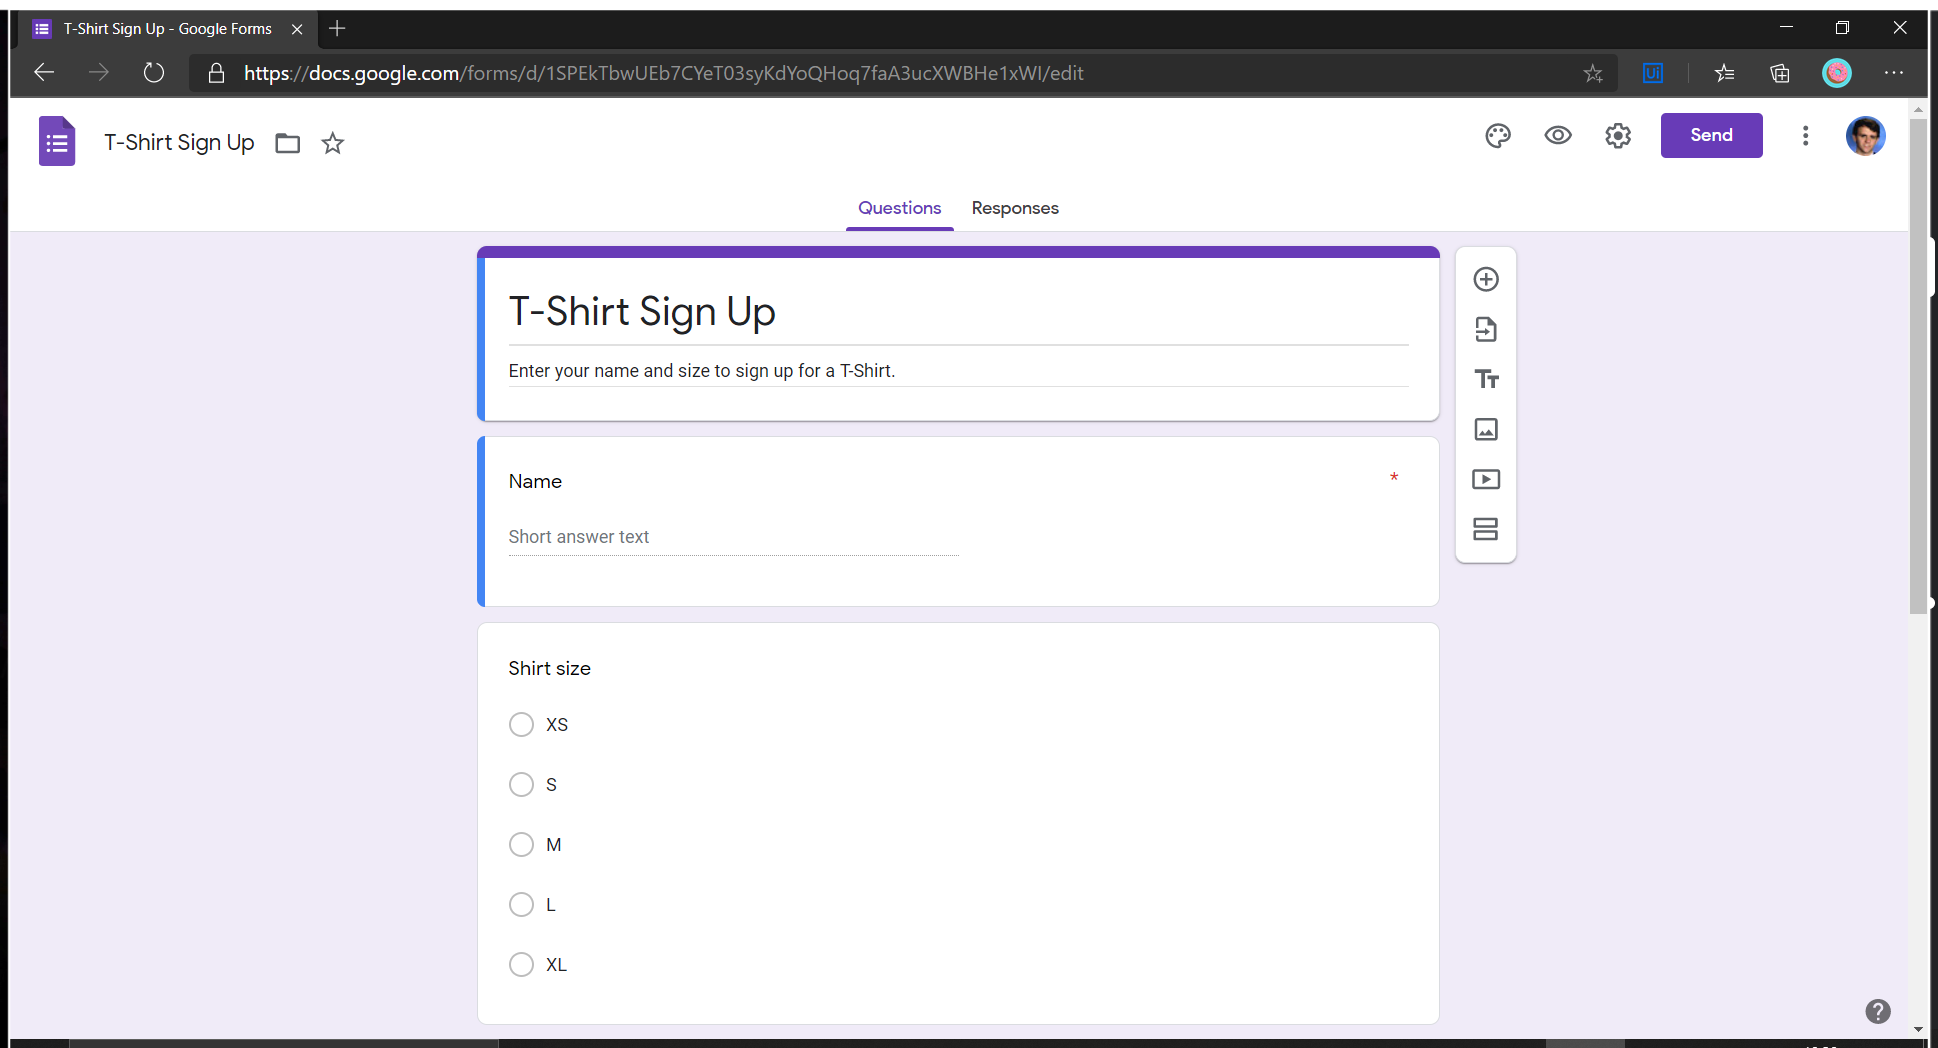
Task: Process to automate the gathering of Revature associate information and creating a GitHub organization for said associates.
Workflow: Edge_Download_FormResponseCSV

Step 1: Use Browser Edge: T-Shirt Sign Up - Google Forms (msedge.exe)

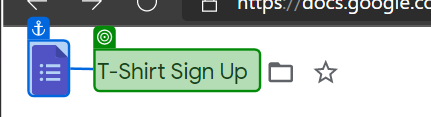
Step 2: get-text

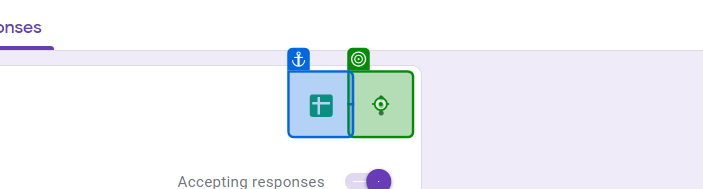
Step 3: click

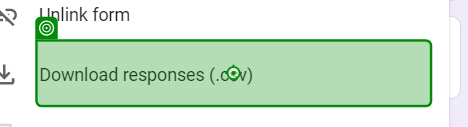
Step 4: click on 'Download responses'